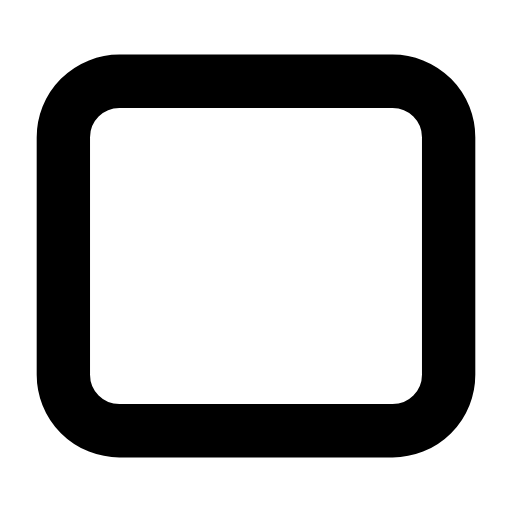
t = 0.00 s
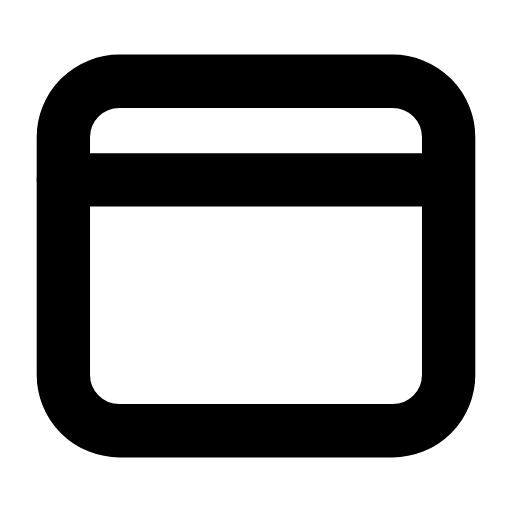
t = 0.28 s
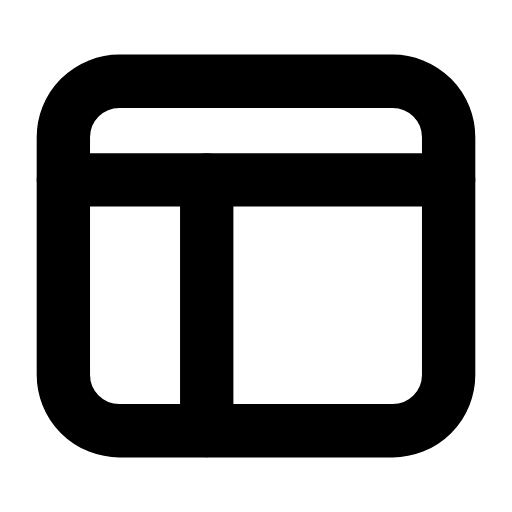
t = 0.57 s
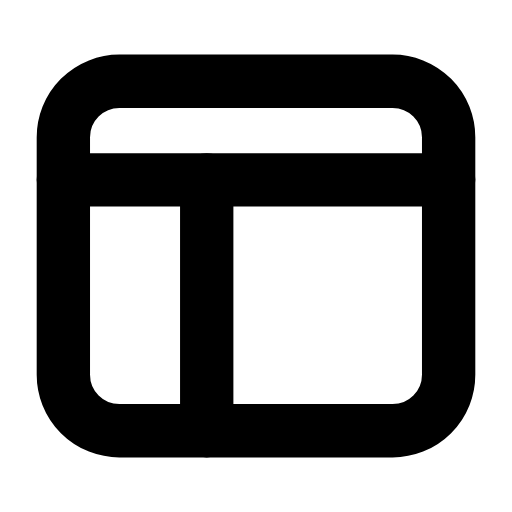
t = 0.83 s
t = 1.13 s: frame unchanged from t = 0.83 s, image omitted
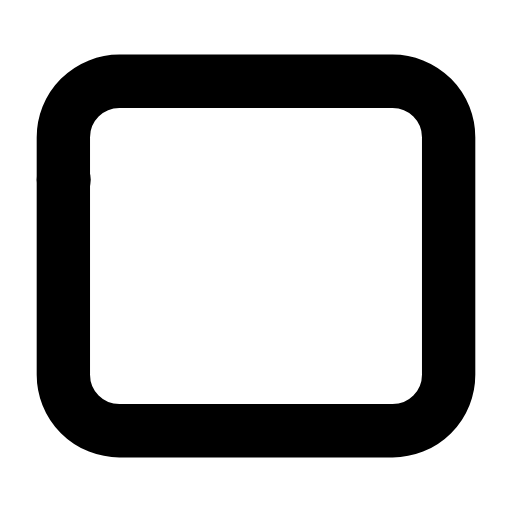
t = 1.41 s

The animated SVG that drew these frames (rendered in a browser with its animation timeline set to each time). Animation: 2 SMIL elements (animate=2); one cycle of 1.70 s, repeats indefinitely.

<svg xmlns="http://www.w3.org/2000/svg" width="24" height="24" viewBox="0 0 24 24" fill="none"><g transform="translate(-0.6 -0.6) scale(1.05)"><rect stroke="currentColor" stroke-width="2.381" stroke-linecap="round" stroke-linejoin="round" fill="none" x="3.4" y="4.2" width="17.2" height="15.6" rx="2.5"></rect><line stroke="currentColor" stroke-width="2.381" stroke-linecap="round" stroke-linejoin="round" fill="none" x1="3.4" y1="8.6" x2="20.6" y2="8.6" stroke-dasharray="17.2"><animate attributeName="stroke-dashoffset" values="17.2;17.2;0;0;0;0;17.2;17.2;17.2" keyTimes="0;0.072;0.225;0.45;0.6;0.75;0.852;0.9;1" dur="1.7s" repeatCount="indefinite" calcMode="spline" keySplines="0.16 1 0.3 1;0.16 1 0.3 1;0.16 1 0.3 1;0.16 1 0.3 1;0.16 1 0.3 1;0.16 1 0.3 1;0.16 1 0.3 1;0.16 1 0.3 1"/></line><line stroke="currentColor" stroke-width="2.381" stroke-linecap="round" stroke-linejoin="round" fill="none" x1="9.8" y1="8.6" x2="9.8" y2="19.8" stroke-dasharray="11.2"><animate attributeName="stroke-dashoffset" values="11.2;11.2;0;0;0;0;11.2;11.2;11.2" keyTimes="0;0.216;0.351;0.45;0.6;0.666;0.756;0.9;1" dur="1.7s" repeatCount="indefinite" calcMode="spline" keySplines="0.16 1 0.3 1;0.16 1 0.3 1;0.16 1 0.3 1;0.16 1 0.3 1;0.16 1 0.3 1;0.16 1 0.3 1;0.16 1 0.3 1;0.16 1 0.3 1"/></line></g></svg>
